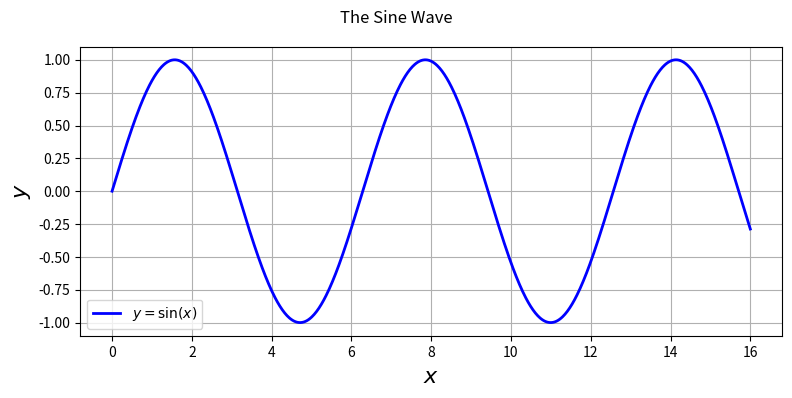
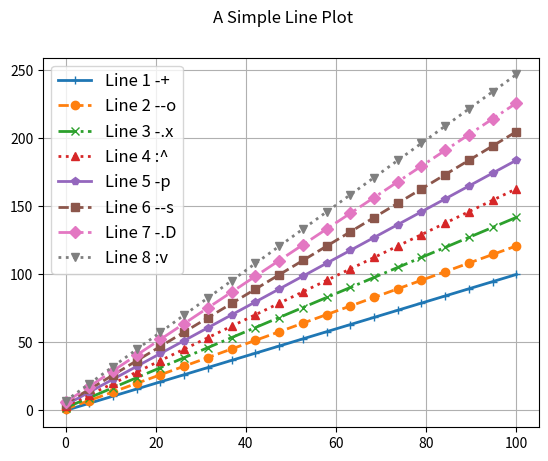
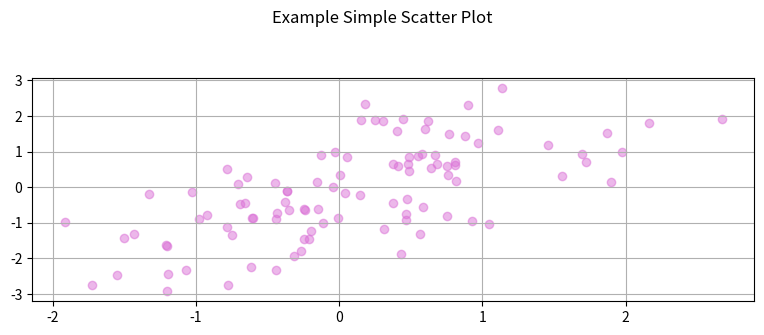
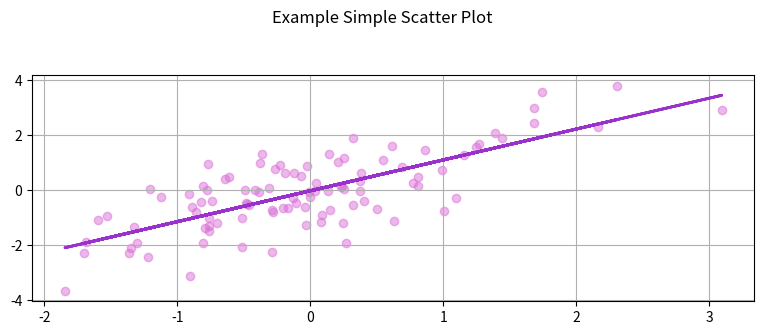

Source code (Python) for these figures, in order: (Note: this script raises an exception after producing the figures.)
import pandas as pd
from pandas import DataFrame, Series
import numpy as np
import matplotlib.pyplot as plt
import matplotlib

#1. Get some (fake) data - monthly time series
x = pd.period_range('1980-01-01', periods=410, freq='M').to_timestamp().to_pydatetime()
y = np.random.randn(len(x)).cumsum()

#2. Plot the data
%matplotlib inline
plt.plot(x, y, label='FDI')

#3. Add your labels & pretty-up the plot
%matplotlib inline
plt.plot(x, y, label='FDI')
plt.title('Fake Date Index')
plt.xlabel('Date')
plt.ylabel('Index')
plt.grid(True)
plt.figtext(0.995, 0.01, 'Footnote', ha='right', va='bottom')
plt.legend(loc='best', framealpha=0.5, prop={'size':'small'})
plt.tight_layout(pad=1)
plt.gcf().set_size_inches(8, 4)

!mkdir Matplotlib_figures
%cd Matplotlib_figures/
!ls 

#4. Save the figure
plt.savefig('Non-pythonic_way.png')

#5. Finally, close the figure
plt.close()

#Alternatively, show the figure --> w/ipython, follow steps 1-3 above then:
plt.show() #Note: also closes the figure

fig = plt.figure(num=None, figsize=None, dpi=None, facecolor=None, edgecolor=None)

#num - integer or string identifier of figure if num exists, it is selected if num is None, a new 1 is allocated
#figsize - tuple of (width, height) in inches
#dpi - dots per inch
#facecolor - background
#edgecolor - border

#Iterating over the open figures
for i in plt.get_fignums():
    fig = plt.figure(i) #get the figure
    print (fig.number) #do something

#Close a figure
#plt.close(fig.number) #close known figure
#plt.close() #close the current figure
#plt.close(i) #close figure numbered i
#pt.close(name) #close figure by str name
#plt.close('all') #close all figures

#An Axes or Subplot (a subclass of Axes)
#An Axes is a container class for a specific plot. A figure may contin man Axes &/| subplots. Subplots are laid out in a 
#grid w/in the Figure. Axes can be placed anywhere on the Figure. There are a number of methods that yeild an Axes, ie.:
ax = fig.add_subplot(2,2,2) #rows-cols-nul
ax = fig.add_axes([0.1, 0.1, 0.8, 0.8])

#All at once
#We can use the subplots factory to get the Figure & all the desired Axes @ once
fig, ax = plt.subplots()
fig, (ax1, ax2, ax3) = plt.subplots(nrows=3, ncols=1, sharex=True, figsize=(8,4))

#Iterating the Axes w/in a Figure
#for ax in fig.get_axes():
    #do something

#Remove an Axes from a Figure
#fig.delaxes(ax)

#Single plot constructed w/Figure & Axes
x = np.linspace(0,16,800)
y = np.sin(x)
# -- get an empty figure & add an Axes
fig = plt.figure(figsize=(8,4))
ax = fig.add_subplot(1,1,1) #rows-cols-num
# --- line plot data on the Axes
ax.plot(x,y, 'b-', linewidth=2, label=r'$y=\sin(x)$')
# --- add title, labels, & legend, etc.
ax.set_ylabel(r'$y$', fontsize =16)
ax.set_xlabel(r'$x$', fontsize =16)
ax.legend(loc='best')
ax.grid(True)
fig.suptitle('The Sine Wave')
fig.tight_layout(pad=1)
fig.savefig('line_plots.png', dpi=125)

#Multiple lines w/markers on a line plot
# --- get the Figure & Axes all @ once
fig, ax = plt.subplots()
# --- plot some lines
N = 8 #the number of lines we will plot
styles = ['-', '--', '-.',':']
markers = list('+ox^psDv')
x = np.linspace(0, 100, 20)
for i in range(N): #add line-by-line
    y = x + x/5*i + i
    s = styles[i % len(styles)]
    m = markers[i % len(markers)]
    ax.plot(x, y,
           label='Line '+str(i+1)+' '+s+m,
           marker=m, linewidth=2, linestyle=s)
    
# --- add grid, legend, title and save
ax.grid(True)
ax.legend(loc='best', prop={'size':'large'})
fig.suptitle('A Simple Line Plot')
fig.savefig('Multiple_lines_on_line_plot.png', dpi=125)

#A simple scatter plot
x = np.random.randn(100)
y = x + np.random.randn(100)
fig, ax = plt.subplots(figsize=(8, 3.5))
ax.scatter(x,y,alpha=0.5, color='orchid')
fig.suptitle('Example Simple Scatter Plot')
fig.tight_layout(pad=2);
ax.grid(True)
fig.savefig('Simple_scatter_plot.png', dpi=125)

#Add a regression line
x = np.random.randn(100)
y = x + np.random.randn(100)
fig, ax = plt.subplots(figsize=(8, 3.5))
ax.scatter(x,y,alpha=0.5, color='orchid')
fig.suptitle('Example Simple Scatter Plot')
fig.tight_layout(pad=2);
ax.grid(True)
fit = np.polyfit(x, y, deg=1)
ax.plot(x, fit[0]*x + fit[1], '-', color='darkorchid', linewidth=2)
fig.savefig('Simple_scatter_plot_and_regression_line', dpi=125)

!pip install seaborn
!pip install moss

#Add confidence bands for the regression line
#Confidence bands adapted from Seaborn 
import moss
ci = 95
xx = np.linspace(min(x), max(x), 100)
def _btstrap_r(x, y):
    fit = np.polyfit(x, y, deg=1)
    return np.polyval(fit, xx)

boots = moss.bootstrap(x, y, func=_bootstrap_r)
lims = [50 - ci / 2., 50 + ci / 2.]
bands = moss.percentiles(boots, lims, axis=0)
ax.fill_between(xx, *bands, color='#888888', alpha=.3)
fig.savefig('Confidence_bands.png', dpi=125)

!pip install design
#having issues running above code bc/ cannot install design properly which would allow moss (a seaborn dependency to run)

#Changing the marker size & color
N = 100
x = np.random.randn(N)
y = np.random.rand(N)
size = ((np.random.rand(N) + 1) * 8) ** 2
colours = np.random.rand(N)
fig, ax = plt.subplots(figsize=(8,4))
l = ax.scatter(x, y, s=size, c=colours)
fig.colorbar(l)
ax.set_xlim((0,1))
ax.set_ylim((0,1))
fig.suptitle('Dramatic Scatter Plot')
fig.tight_layout(pad=1);
ax.grid(True)
fig.savefig('Change_marker_size_colour.png', dpi=125)

#Matplotlib has a huge range of colour maps in addition to the default used here

#Changing the marker symbol
fig, ax = plt.subplots(figsize=(8,5))
markers = list('ov^<>12348sphHdD+x*|_')
N = 10;
for i, m in enumerate(markers):
    x = np.arange(N)
    y = np.repeat(i+1, N)
    ax.scatter(x, y, marker=m, label=m, s=50, c='cornflowerblue')
    
ax.set_xlim((-1, N))
ax.set_ylim((0, len(markers)+1))
ax.legend(loc='upper left', ncol=3, prop={'size':'xx-large'}, shadow=True, title='Marker Legend')
ax.get_legend().get_title().set_color("red")
fig.suptitle('Markers ' + '(with an oversized legend)')
fig.tight_layout(pad=2);
fig.savefig('Changing_marker_symbol.png', dpi=125)

#A simple bar chart
#The bars in a bar-plot are placed to the right of the bar x-axis location by default. Centered labels require a little
#jiggling w/the bar & label positions

# --- get the data
N = 5
labels = list('ABCDEFGHIJKLMNOPQRSTUVW'[0:N])
data = np.array(range(N)) + np.random.rand(N)
# --- plot the data
fig, ax = plt.subplots(figsize=(8, 3.5))
width = 0.8;
tickLocations = np.arange(N)
rectLocations = tickLocations - (width/2.0)
ax.bar(rectLocations, data, width, color='wheat', edgecolor='#8B7E66', linewidth=4.0)
# --- pretty-up the plot
ax.set_xticks(ticks=tickLocations)
ax.set_xticklabels(labels)
ax.set_xlim(min(tickLocations)-0.6, max(tickLocations)+0.6)
ax.set_yticks(range(N)[1:])
ax.set_ylim((0, N))
ax.yaxis.grid(True)
# --- title & save
fig.suptitle("Bar Plot with Oversized Edges")
fig.tight_layout(pad=2)
fig.savefig('A_simple_bar_chart.png', dpi=125)

#Side by side bar chart
# -- get the data
before = np.array([10, 11, 9, 12])
after = np.array([11, 12, 8, 17])
labels = ['Group' + x for x in list('ABCD')]
# --- the plot - left then right
fig, ax = plt.subplots()
width = 0.4 #bar width
xlocs = np.arange(len(before))
ax.bar(xlocs-width, before, width, color='wheat', label='Males')
ax.bar(xlocs, after, width, label='Females')
# --- labels, grids and title, then save
ax.set_xticks(ticks = range(len(before)))
ax.set_xticklabels(labels)
ax.yaxis.grid(True)
ax.legend(loc='best')
ax.set_ylabel('Mean Group Result')
fig.suptitle('Group Results by Gender')
fig.tight_layout(pad=1)
fig.savefig('side_by_side_bar_chart.png', dpi=125)

#Stacked bar
# -- get some data
alphas = np.array([23, 44, 52, 32])
betas = np.array([38, 49, 32, 61])
labels = ['Sydney', 'Melb', 'Canb', 'Bris']
# --- the plot
fig, ax = plt.subplots(figsize=(8, 3.5))
width = 0.8;
xlocations = np.array(range(len(alphas) + 2))
adjlocs = xlocations[1:-1] - width/2.0
ax.bar(adjlocs, alphas, width, label='alpha', color='tan')
ax.bar(adjlocs, betas, width, label='betas', color='wheat', bottom=alphas)
# --- pretty-up & save
ax.set_xticks(ticks = xlocations[1:-1])
ax.set_xticklabels(labels)
ax.yaxis.grid(True)
ax.legend(loc='best', prop={'size':'small'})
fig.suptitle("Stacked Nonsense")
fig.tight_layout(pad=2)
fig.savefig('Stacked_bar.png', dpi=125)

#Horizontal bar charts
#Just as tick placement needs to be managed w/vertical bars; so w/horizontal bars (which are above the y-tick mark)

labels = ['Males', 'Females', 'Persons']
data = [6.3, 7.2, 6.8]
width = 0.8
yTickPos = np.arange(len(data))
yBarPos = yTickPos - (width/2.0)
fig, ax = plt.subplots(figsize=(8, 3.5))
ax.barh(yBarPos, data, width, color='wheat')
ax.set_yticks(ticks= yTickPos)
ax.set_yticklabels(labels)
ax.set_ylim((min(yTickPos) - 0.6, max(yTickPos)+0.6))
ax.xaxis.grid(True)
ax.set_ylabel('Gender');
ax.set_xlabel('Rate (Percent)')
fig.suptitle("Horizontal Nonsense")
fig.tight_layout(pad=2)
fig.savefig('Horizontal_bar_charts.png', dpi=125)

#As nice as pie
# --- get some data
data = np.array([5,3,4,6])
labels = ['bats', 'cats', 'gnats', 'rats']
explode = (0, 0.1, 0, 0) # explode cats slice
colors = ['khaki', 'goldenrod', 'tan', 'wheat']
# --- the plot
fig, ax = plt.subplots(figsize=(8, 3.5))
ax.pie(data, explode=explode, labels=labels, autopct='%1.1f%%', startangle=270, colors=colors)
ax.axis('equal') #keep it a circle
# --- tidy-up and save
fig.suptitle("Delicious Pie Ingredients")
fig.savefig('Pie_chart.png', dpi=125)

#Polar coordinates
# --- theta
theta = np.linspace(-np.pi, np.pi, 800)
# --- get us a Figure
fig = plt.figure(figsize=(8,4))
# --- left hand plot
ax = fig.add_subplot(1,2,1, polar=True)
r = 3 + np.cos(5*theta)
ax.plot(theta, r)
ax.set_yticks([1,2,3,4])
# --- right hand plot
ax = fig.add_subplot(1,2,2, polar=True)
r = (np.sin(theta)) - (np.cos(10*theta))
ax.plot(theta, r, color='green')
ax.set_yticks([1,2])
# --- title, explanatory text & save
fig.text(x=0.24, y=0.05, s =r'$r = 3 + \cos(5 \theta)$')
fig.text(x=0.64, y=0.05, s=r'$r = \sin(\theta) - \cos(10 \theta)$')
fig.savefig('Polar_coordinates.png', dpi=125)

#Hiding the top & right spines
x = np.linspace(-np.pi, np.pi, 800)
y = np.sin(x)
fig, ax = plt.subplots()
ax.plot(x, y, label='Sine', color='red')
ax.set_axis_bgcolor('#e5e5e5') #nice gray for background
ax.spines['right'].set_color('none')
ax.spines['top'].set_position(('outward', 10))
ax.spines['bottom'].set_position(('outward', 10))
ax.xaxis.set_ticks_position('bottom')
ax.yaxis.set_ticks_position('left')
#do the ax.grid() after setting ticks
ax.grid(b=True, which='both', color='white', linestyle='-', linewidth=1.5)
ax.set_axisbelow(True)
ax.legend(loc='best', frameon=False)
fig.savefig('Hiding_the_top_and_right_spines.png', dpi=125)

#Spines in the middle
x = np.linspace(-np.pi, np.pi, 800)
y = np.sin(x)
fig, ax = plt.subplots(figsize=(8,4))
ax.plot(x, y, label='Sine')
ax.spines['right'].set_color('none')
ax.spines['top'].set_color('none')
ax.xaxis.set_ticks_position('bottom')
ax.spines['bottom'].set_position(('data', 0))
ax.yaxis.set_ticks_position('left')
ax.spines['left'].set_position(('data', 0))
ax.grid(b=True, which='both', color='#888888', linestyle='-', linewidth=0.5)
fig.suptitle('Sine')
fig.savefig('Spines_in_the_middle.png', dpi=125)

#Legend w/in the plot
#Use the 'loc' argument to place the legend

N = 5
x = np.arange(N)
fig, ax = plt.subplots(figsize=(8, 3))
for j in range(5):
    ax.plot(x, x*(j+1), label='Line '+str(j))
    
ax.legend(loc='upper left')
fig.savefig('Legend_within_the_plot.png', dpi=125)

#Legend slightly outside of the plot
N = 5
x = np.arange(N)
fig, ax = plt.subplots(figsize=(8, 3))
for j in range(5):
    ax.plot(x, x*(j+1), label='Line '+str(j))
    
ax.legend(bbox_to_anchor=(1.1, 1.05))
fig.savefig('Legend_slightly_outside_of_the_plot.png', dpi=125)

#Legend to the right of the plot
N = 5
x = np.arange(N)
fig, ax = plt.subplots(figsize=(8, 3))
for j in range(5):
    ax.plot(x, x*(j+1), label='Line '+str(j))
  
box = ax.get_position() #1. shrink plot
ax.set_position([box.x0, box.y0, box.width*0.8, box.height])
ax.legend(bbox_to_anchor=(1, 0.5), loc='center left') #p. Put legend
fig.savefig('Legend_to_the_right_of_the_plot.png', dpi=125)

#Legend below the plot
N = 5
x = np.arange(N)
fig, ax = plt.subplots(figsize=(8, 3))
for j in range(5):
    ax.plot(x, x*(j+1), label='Line '+str(j))
  
box = ax.get_position() #1. shrink plot
ax.set_position([box.x0, box.y0 + box.height * 0.15, box.width*0.8, box.height * 0.85])
ax.legend(bbox_to_anchor=(0.5, -0.075), loc='upper center', ncol=N)
fig.savefig('Legend_below_the_plot.png', dpi=125)

#Using Axes to place a plot within a plot
fig = plt.figure(figsize=(8,4))
fig.text(x=0.01, y=0.01, s='Figure', color='#888888', ha='left', va='bottom', fontsize=20)
# --- Main Axes
ax = fig.add_axes([0.1, 0.1, 0.8, 0.8])
ax.text(x=0.01, y=0.01, s='Main Axes', color='red', ha='left', va='bottom', fontsize=20)
ax.set_xticks([]); ax.set_yticks([])
# --- Insert Axes
ax = fig.add_axes([0.15, 0.65, 0.2, 0.2])
ax.text(x=0.01, y=0.01, s='Insert Axes', color='blue', ha='left', va='bottom', fontsize=20)
ax.set_xticks([]); ax.set_yticks([])
fig.suptitle('An Axes within an Axes')
fig.savefig('Using_axes_to_place_a_plot_within_a_plot.png', dpi=125)

#Simple subplot grid layouts
fig = plt.figure(figsize=(8,4))
fig.text(x=0.01, y=0.01, s='Figure', color='#888888', ha='left', va='bottom', fontsize=20)

for i in range(4):
    #fig.add_subplot(nrows, ncols, num)
    ax = fig.add_subplot(2, 2, i+1)
    ax.text(x=0.01, y=0.01, s='Subplot 2 2 '+str(i+1), color='red', ha='left', va='bottom', fontsize=20)
    ax.set_xticks([]); ax.set_yticks([])

ax.set_xticks([]); ax.set_yticks([])
fig.suptitle('Subplots')
fig.savefig('Simple_subplot_grid_layout.png', dpi=125)

#Using GridSpec layouts (like list slicing)
import matplotlib.gridspec as gs
gs = gs.GridSpec(3, 3) #nrows, ncols
fig = plt.figure(figsize=(8,4))
fig.text(x=0.01, y=0.01, s='Figure', color='#888888', ha='left', va='bottom', fontsize=20)
ax1 = fig.add_subplot(gs[0, :]) #row, col
ax1.text(x=0.2, y=0.2, s='0, :', color='b')
ax2 = fig.add_subplot(gs[1, :])
ax2.text(x=0.2, y=0.2, s='1, :-1', color='b')
ax3 = fig.add_subplot(gs[1, :])
ax3.text(x=0.2, y=0.2, s='1, :-1', color='b')
ax4 = fig.add_subplot(gs[-1,0])
ax4.text(x=0.2, y=0.2, s='-1, :0', color='b')
ax5 = fig.add_subplot(gs[-1,-2])
ax5.text(x=0.2, y=0.2, s='-1, :-2', color='b')
for a in fig.get_axes():
    a.set_xticks([])
    a.set_yticks([])

fig.suptitle('GridSpec Layout')
fig.savefig('Using_GridSpec_layout.png', dpi=125)

#Configuration files
#Matplotlib uses configuration to set the defaults. SO that you can edit it, the location of the configuration file can
#be found as follows:
print (matplotlib.matplotlib_fname())

#Configuration settings
#The current configuration settings
print (matplotlib.rcParams)

#Change the default settings 
#plt.rc('figure', figsize=(8,4), dpi=125, facecolor='white', edgecolor='white')
#plt.rc('axes', facecolor='#e5e5e5', grid=True, linewidth=1.0, axisbelow=True)
#plt.rc('grid', color='white', linestyle='-', linewidth=2.0, alpha=1.0)
#plt.rc('xtick', direction='out')
#plt.rc('legend', loc='best')

